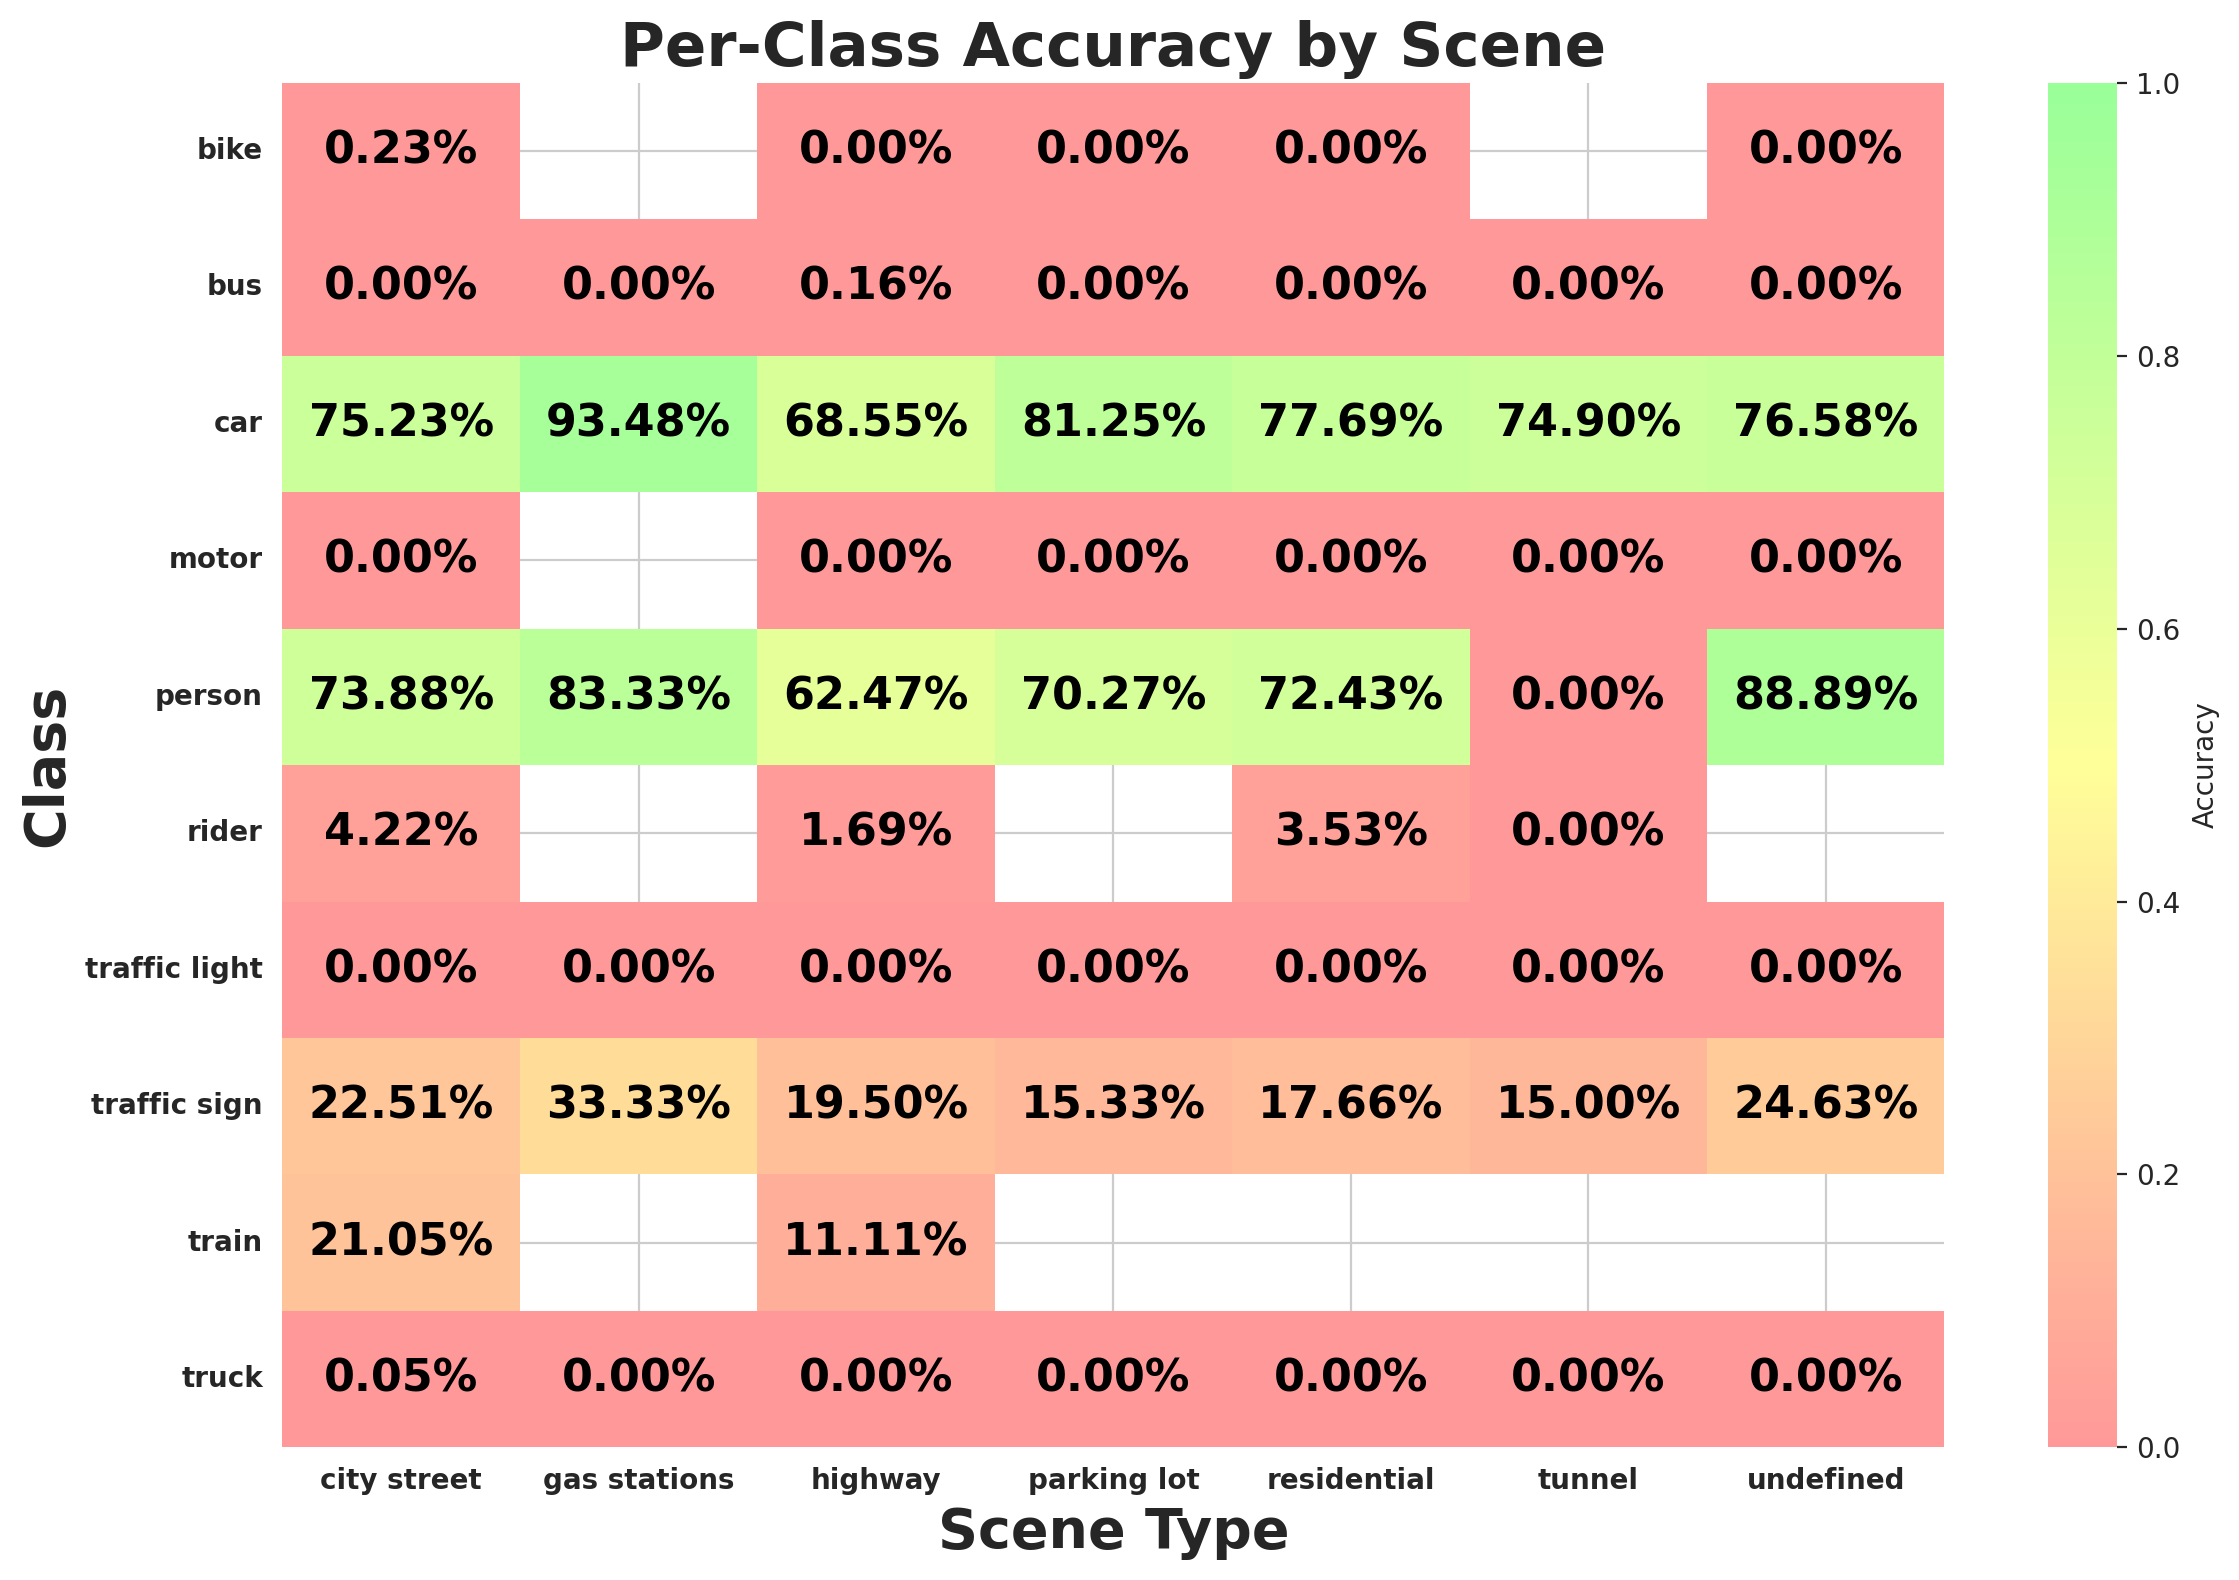

Data behind this chart, as committed beside it:
scene, class_id, class_name, expected, matched, accuracy
city street, 9, traffic sign, 45310, 10200, 0.2251
city street, 2, car, 128256, 96482, 0.7523
city street, 0, person, 22559, 16667, 0.7388
city street, 3, truck, 5860, 3, 0.0005119
city street, 6, motor, 627, 0, 0.0
city street, 1, rider, 1090, 46, 0.0422
city street, 8, traffic light, 44316, 0, 0.0
city street, 4, bus, 2405, 0, 0.0
city street, 7, bike, 1770, 4, 0.00226
city street, 5, train, 19, 4, 0.2105
highway, 2, car, 45877, 31448, 0.6855
highway, 3, truck, 2190, 0, 0.0
highway, 9, traffic sign, 18145, 3538, 0.195
highway, 8, traffic light, 5518, 0, 0.0
highway, 0, person, 906, 566, 0.6247
highway, 4, bus, 621, 1, 0.00161
highway, 1, rider, 118, 2, 0.01695
highway, 6, motor, 85, 0, 0.0
highway, 7, bike, 80, 0, 0.0
highway, 5, train, 9, 1, 0.1111
residential, 2, car, 28682, 22282, 0.7769
residential, 9, traffic sign, 5237, 925, 0.1766
residential, 8, traffic light, 2829, 0, 0.0
residential, 3, truck, 593, 0, 0.0
residential, 0, person, 1117, 809, 0.7243
residential, 4, bus, 177, 0, 0.0
residential, 1, rider, 85, 3, 0.03529
residential, 6, motor, 114, 0, 0.0
residential, 7, bike, 146, 0, 0.0
undefined, 2, car, 773, 592, 0.7658
undefined, 9, traffic sign, 134, 33, 0.2463
undefined, 3, truck, 21, 0, 0.0
undefined, 4, bus, 2, 0, 0.0
undefined, 8, traffic light, 121, 0, 0.0
undefined, 0, person, 18, 16, 0.8889
undefined, 6, motor, 6, 0, 0.0
undefined, 7, bike, 1, 0, 0.0
parking lot, 2, car, 1269, 1031, 0.8125
parking lot, 8, traffic light, 31, 0, 0.0
parking lot, 9, traffic sign, 137, 21, 0.1533
parking lot, 0, person, 37, 26, 0.7027
parking lot, 4, bus, 9, 0, 0.0
parking lot, 3, truck, 26, 0, 0.0
parking lot, 6, motor, 8, 0, 0.0
parking lot, 7, bike, 1, 0, 0.0
tunnel, 2, car, 247, 185, 0.749
tunnel, 3, truck, 12, 0, 0.0
tunnel, 9, traffic sign, 40, 6, 0.15
tunnel, 8, traffic light, 21, 0, 0.0
tunnel, 4, bus, 2, 0, 0.0
tunnel, 1, rider, 1, 0, 0.0
tunnel, 6, motor, 1, 0, 0.0
tunnel, 0, person, 1, 0, 0.0
gas stations, 0, person, 12, 10, 0.8333
gas stations, 2, car, 46, 43, 0.9348
gas stations, 9, traffic sign, 3, 1, 0.3333
gas stations, 4, bus, 1, 0, 0.0
gas stations, 8, traffic light, 4, 0, 0.0
gas stations, 3, truck, 2, 0, 0.0
